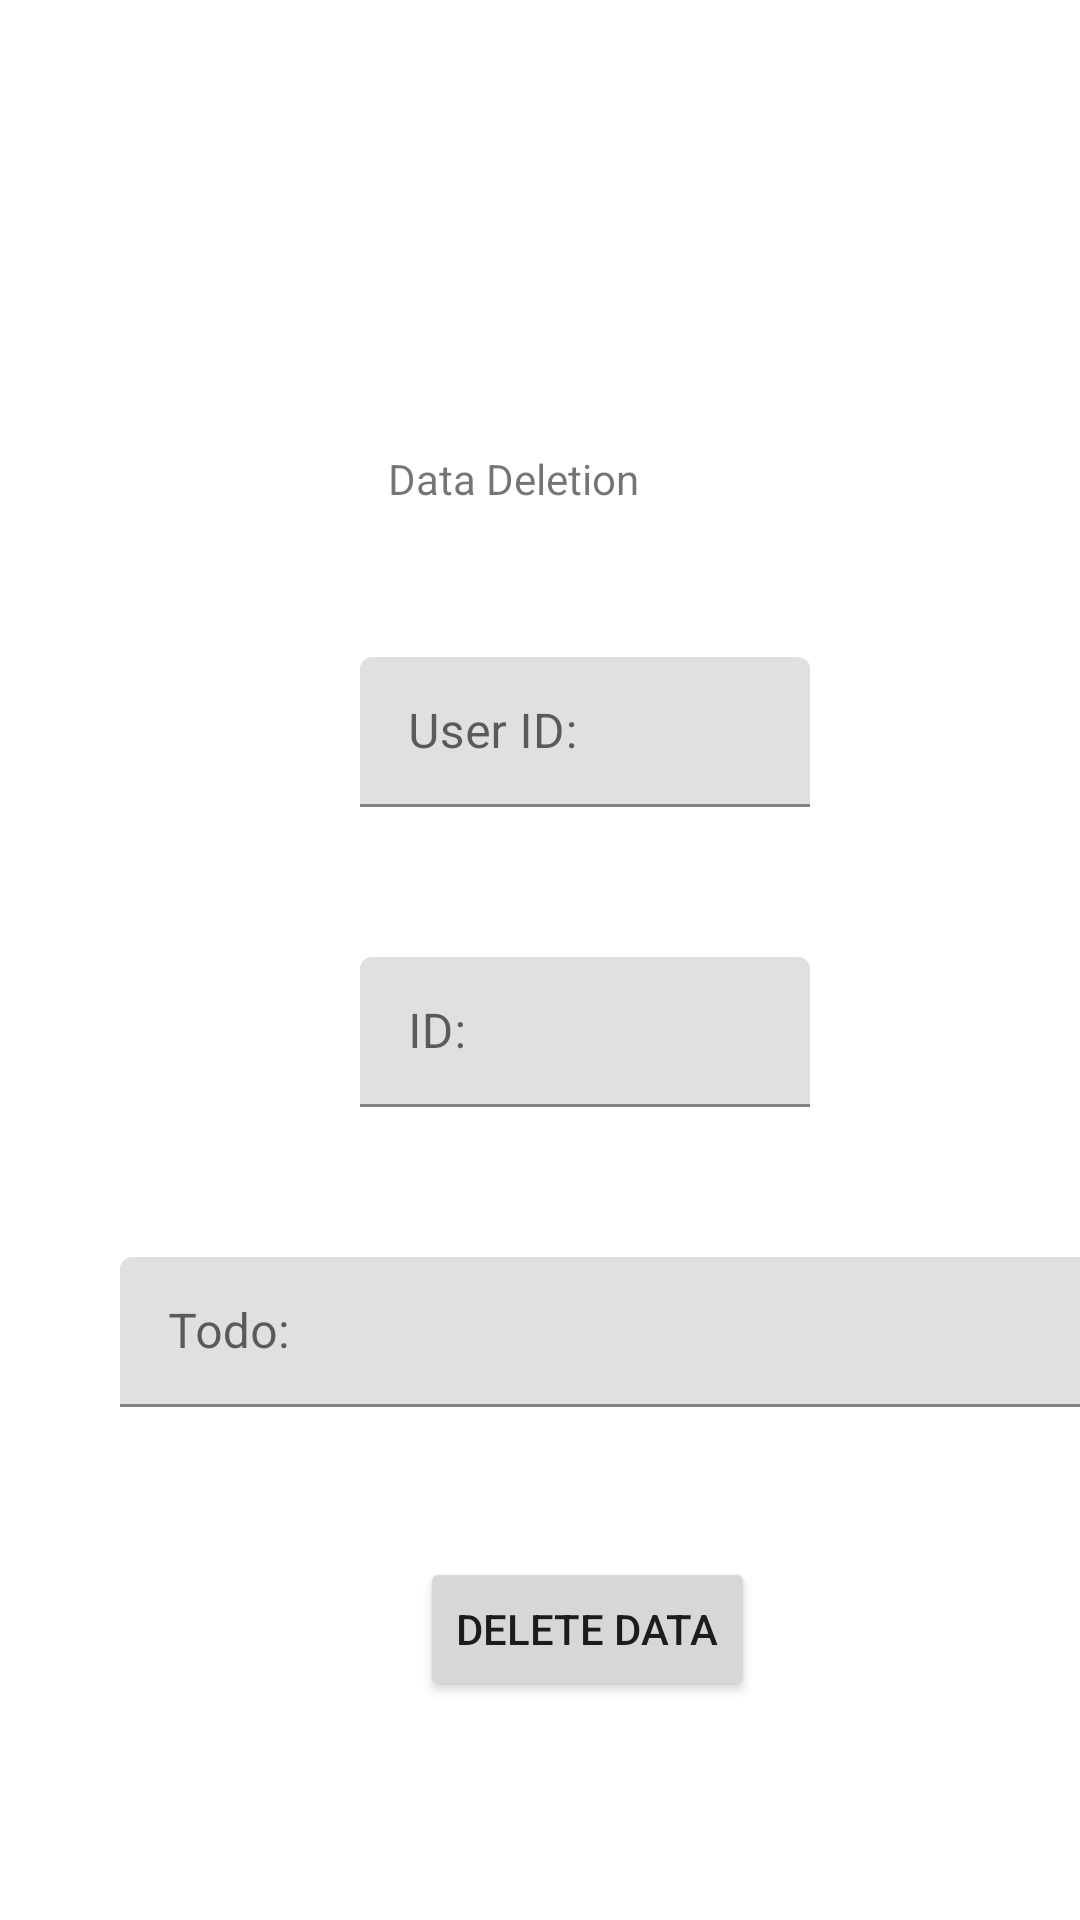

Reconstruct the res/layout file that produces this screen, plus the resources it refers to.
<!-- AndroidManifest.xml: application theme Theme.cs481 -->
<!-- res/layout/activity_data_entry.xml -->
<?xml version="1.0" encoding="utf-8"?>
<androidx.constraintlayout.widget.ConstraintLayout xmlns:android="http://schemas.android.com/apk/res/android"
    xmlns:app="http://schemas.android.com/apk/res-auto"
    xmlns:tools="http://schemas.android.com/tools"
    android:layout_width="match_parent"
    android:layout_height="match_parent"
    tools:context=".DataActivity">


    <TextView
        android:id="@+id/header_text"
        android:layout_width="wrap_content"
        android:layout_height="wrap_content"
        android:layout_marginTop="150dp"
        android:layout_marginBottom="50dp"
        android:gravity="center"

        android:text="Data Deletion"

        app:layout_constraintBottom_toTopOf="@+id/userid"
        app:layout_constraintEnd_toEndOf="parent"
        app:layout_constraintHorizontal_bias="0.468"
        app:layout_constraintStart_toStartOf="parent"
        app:layout_constraintTop_toTopOf="parent" />

    <com.google.android.material.textfield.TextInputLayout
        android:id="@+id/userid"
        style="@style/text_input_uid"
        android:layout_width="150dp"
        android:layout_height="50dp"
        android:layout_marginStart="120dp"
        android:layout_marginTop="50dp"
        android:layout_marginEnd="36dp"
        android:layout_marginBottom="50dp"
        android:hint="@string/inputuid"
        app:layout_constraintStart_toStartOf="parent"
        app:layout_constraintTop_toBottomOf="@+id/header_text">

        <com.google.android.material.textfield.TextInputEditText
            android:id="@+id/user_id"
            android:layout_width="match_parent"
            android:layout_height="wrap_content"
            android:inputType="text" />
    </com.google.android.material.textfield.TextInputLayout>

    <com.google.android.material.textfield.TextInputLayout
        android:id="@+id/id"
        style="@style/text_input_id"
        android:layout_width="150dp"
        android:layout_height="50dp"
        android:layout_marginStart="120dp"
        android:layout_marginTop="50dp"
        android:layout_marginEnd="36dp"
        android:layout_marginBottom="50dp"
        android:hint="@string/inputid"
        app:layout_constraintStart_toStartOf="parent"
        app:layout_constraintTop_toBottomOf="@+id/userid">

        <com.google.android.material.textfield.TextInputEditText
            android:id="@+id/i_d"
            android:layout_width="match_parent"
            android:layout_height="wrap_content"
            android:inputType="text" />
    </com.google.android.material.textfield.TextInputLayout>

    <com.google.android.material.textfield.TextInputLayout
        android:id="@+id/todo"
        style="@style/text_input_todo"
        android:layout_width="330dp"
        android:layout_height="50dp"
        android:layout_marginStart="40dp"
        android:layout_marginTop="50dp"
        android:layout_marginEnd="36dp"
        android:layout_marginBottom="50dp"
        android:hint="@string/inputtodo"
        app:layout_constraintStart_toStartOf="parent"
        app:layout_constraintTop_toBottomOf="@+id/id">

        <com.google.android.material.textfield.TextInputEditText
            android:id="@+id/to_do"
            android:layout_width="match_parent"
            android:layout_height="wrap_content"
            android:inputType="text" />
    </com.google.android.material.textfield.TextInputLayout>

    <Button
        android:id="@+id/delete_button"
        android:layout_width="wrap_content"
        android:layout_height="wrap_content"
        android:layout_marginStart="140dp"
        android:layout_marginTop="50dp"
        android:layout_marginEnd="104dp"
        android:layout_marginBottom="28dp"
        android:gravity="center"
        android:text="@string/delete_button"
        app:layout_constraintStart_toStartOf="parent"
        app:layout_constraintTop_toBottomOf="@+id/todo"/>



</androidx.constraintlayout.widget.ConstraintLayout>
<!-- resources referenced by this layout -->
<resources>
  <string name="delete_button">Delete Data</string>
  <string name="inputid">ID:</string>
  <string name="inputtodo">Todo:</string>
  <string name="inputuid">User ID:</string>
  <style name="text_input_id">id</style>
  <style name="text_input_todo">todo</style>
  <style name="text_input_uid">ud</style>
  <style name="Theme.cs481" parent="Theme.MaterialComponents.DayNight.DarkActionBar">
          
          <item name="colorPrimary">@color/lilac</item>
          <item name="colorPrimaryVariant">@color/lilac</item>
          <item name="colorOnPrimary">@color/white</item>
          
          <item name="colorSecondary">@color/lilac</item>
          <item name="colorSecondaryVariant">@color/lilac</item>
          <item name="colorOnSecondary">@color/black</item>
          
          <item name="android:statusBarColor" tools:targetApi="l">?attr/colorPrimaryVariant</item>
          
      </style>
  <color name="lilac">#6f00ff</color>
  <color name="white">#FFFFFFFF</color>
  <color name="black">#FF000000</color>
</resources>
